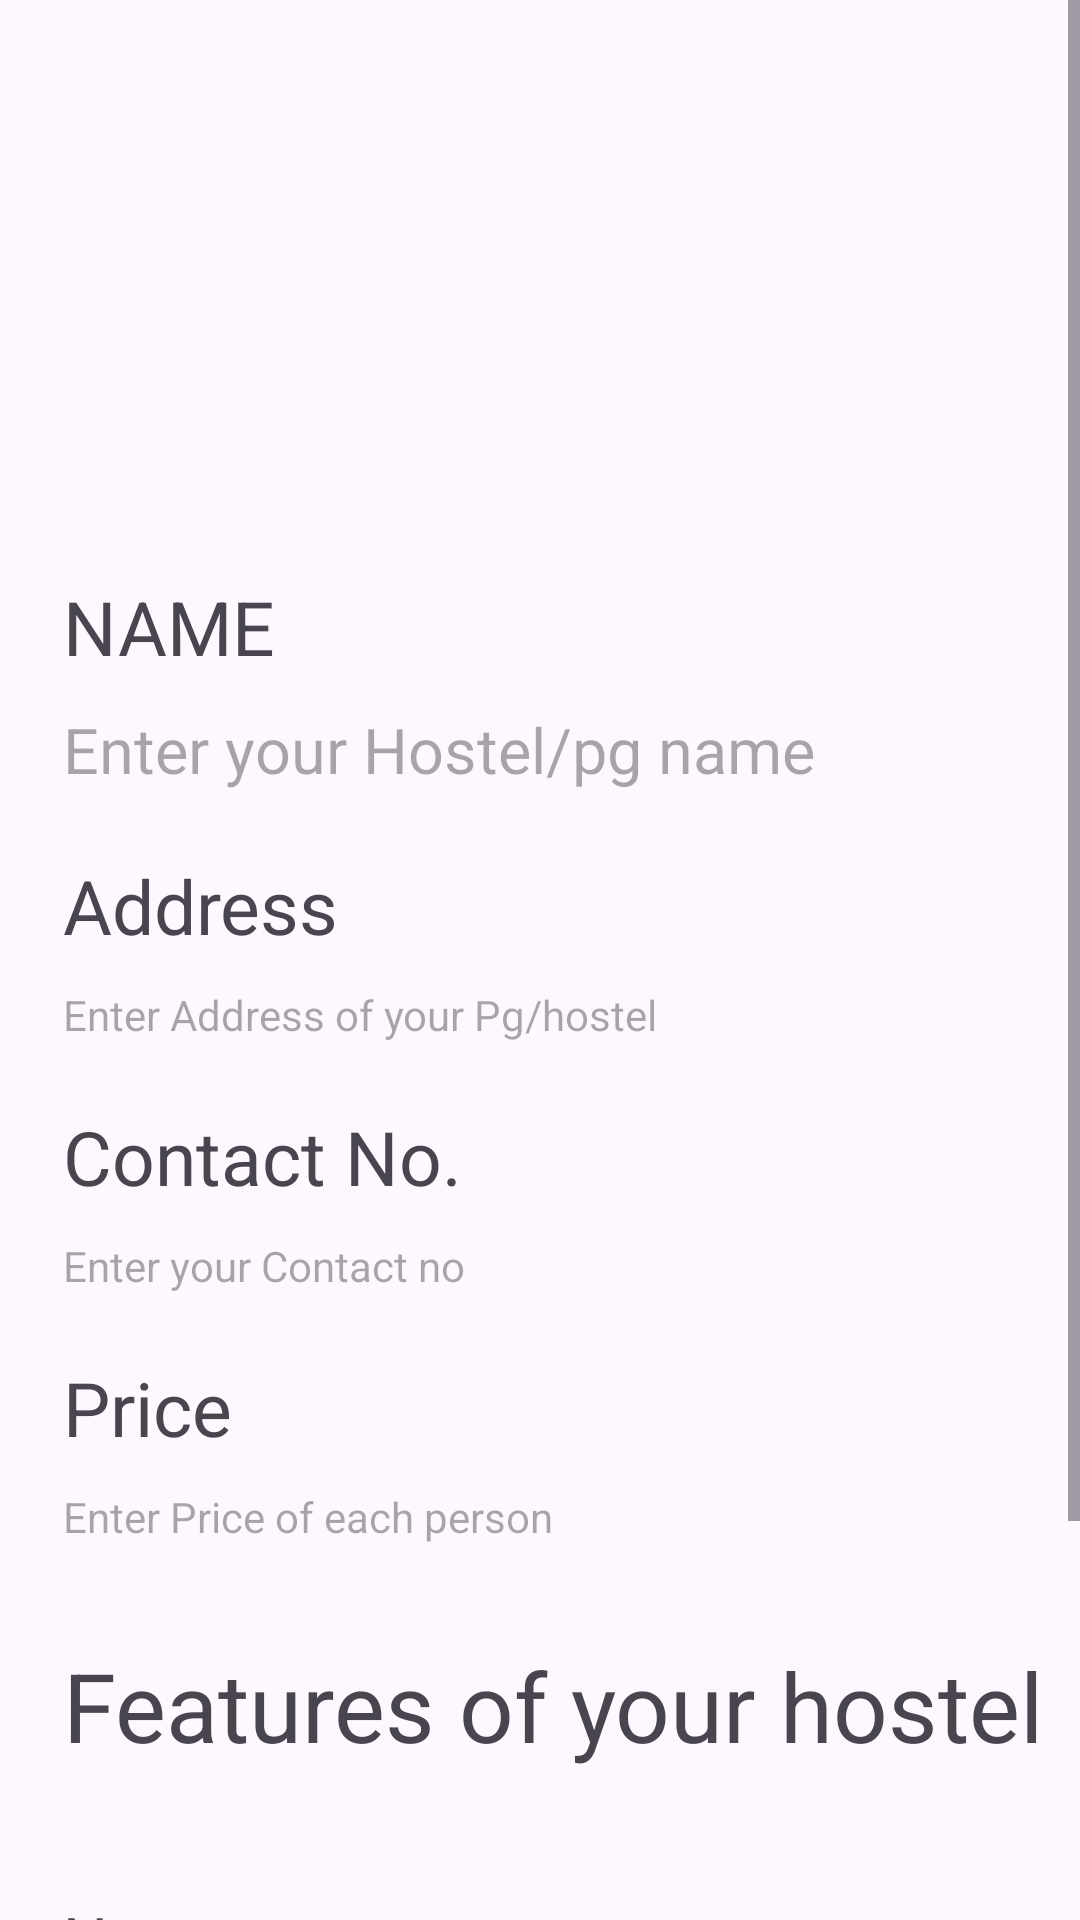

This screen was rendered from an Android layout file. Write that file and the resources it references.
<!-- AndroidManifest.xml: application theme Theme.FindYourRoommates -->
<!-- res/layout/hosteldetail.xml -->
<?xml version="1.0" encoding="utf-8"?>
<RelativeLayout
    xmlns:android="http://schemas.android.com/apk/res/android"
    android:layout_width="match_parent"
    android:layout_height="match_parent">

    <ScrollView
        android:layout_width="match_parent"


        android:layout_height="match_parent">



        <LinearLayout
            android:layout_width="match_parent"
            android:layout_height="wrap_content"
            android:layout_below="@+id/hostelpic"
            android:orientation="vertical">
            <ImageView
                android:layout_width="match_parent"
                android:layout_height="150dp"
                android:src="@drawable/person"
                android:id="@+id/sethotelpic"
                android:layout_marginTop="21dp"/>
            <TextView
                android:layout_width="wrap_content"
                android:layout_height="wrap_content"
                android:text="NAME"
                android:textSize="25dp"

                android:layout_marginTop="21dp"
                android:layout_marginLeft="21dp"
                android:id="@+id/txtname"/>
            <TextView
                android:layout_width="300dp"
                android:layout_height="wrap_content"
                android:hint="Enter your Hostel/pg name"
                android:textSize="21dp"
                android:layout_marginLeft="21dp"
                android:backgroundTint="#000"
                android:layout_marginTop="10dp"
                android:id="@+id/sethotelname"/>
            <TextView
                android:layout_width="wrap_content"
                android:layout_height="wrap_content"
                android:text="Address"
                android:textSize="25dp"
                android:layout_marginLeft="21dp"
                android:layout_marginTop="21dp"/>
            <TextView
                android:layout_width="300dp"
                android:layout_height="wrap_content"
                android:layout_marginLeft="21dp"
                android:backgroundTint="#000"
                android:id="@+id/sethoteladdress"
                android:layout_marginTop="10dp"
                android:hint="Enter Address of your Pg/hostel"/>
            <TextView
                android:layout_width="wrap_content"
                android:layout_height="wrap_content"
                android:text="Contact No."
                android:textSize="25dp"
                android:layout_marginLeft="21dp"
                android:layout_marginTop="21dp"/>
            <TextView
                android:layout_width="300dp"
                android:layout_height="wrap_content"
                android:layout_marginLeft="21dp"
                android:backgroundTint="#000"
                android:inputType="number"
                android:id="@+id/sethotelphone"
                android:layout_marginTop="10dp"
                android:hint="Enter your Contact no"/>
            <TextView
                android:layout_width="wrap_content"
                android:layout_height="wrap_content"
                android:text="Price"
                android:textSize="25dp"
                android:layout_marginLeft="21dp"
                android:layout_marginTop="21dp"/>
            <TextView
                android:layout_width="300dp"
                android:layout_height="wrap_content"
                android:layout_marginLeft="21dp"
                android:backgroundTint="#000"
                android:layout_marginTop="10dp"
                android:inputType="number"
                android:id="@+id/sethotelprice"
                android:hint="Enter Price of each person"/>


            <TextView
                android:layout_width="wrap_content"
                android:layout_height="wrap_content"
                android:text="Features of your hostel"
                android:textSize="32dp"
                android:layout_marginLeft="21dp"
                android:layout_marginTop="32dp"/>

            <LinearLayout
                android:layout_width="wrap_content"
                android:layout_marginLeft="21dp"
                android:layout_marginTop="42dp"
                android:layout_height="wrap_content"
                android:orientation="horizontal">
                <TextView
                    android:layout_width="wrap_content"
                    android:layout_height="wrap_content"
                    android:text="Near metro:"
                    android:textSize="21dp"/>
                <TextView
                    android:layout_width="wrap_content"
                    android:layout_height="wrap_content"
                    android:hint="Enter yes or no"
                    android:id="@+id/sethotelnearmetro"
                    android:layout_marginLeft="21dp"/>
            </LinearLayout>
            <LinearLayout
                android:layout_width="wrap_content"
                android:layout_marginLeft="21dp"
                android:layout_marginTop="42dp"
                android:layout_height="wrap_content"
                android:orientation="horizontal">
                <TextView
                    android:layout_width="wrap_content"
                    android:layout_height="wrap_content"
                    android:text="Food quality:"
                    android:textSize="21dp"/>
                <TextView
                    android:layout_width="wrap_content"
                    android:layout_height="wrap_content"
                    android:id="@+id/sethotelfood"
                    android:hint="Enter food quality"
                    android:layout_marginLeft="21dp"/>
            </LinearLayout>
            <LinearLayout
                android:layout_width="wrap_content"
                android:layout_marginLeft="21dp"
                android:layout_marginTop="42dp"
                android:layout_height="wrap_content"
                android:orientation="horizontal">
                <TextView
                    android:layout_width="wrap_content"
                    android:layout_height="wrap_content"
                    android:text="Near Market:"
                    android:textSize="21dp"/>
                <TextView
                    android:layout_width="wrap_content"
                    android:layout_height="wrap_content"
                    android:hint="Enter Market name near form hostel"
                    android:id="@+id/sethotelmarket"
                    android:layout_marginLeft="21dp"/>
            </LinearLayout>



        </LinearLayout>

    </ScrollView>


</RelativeLayout>
<!-- resources referenced by this layout -->
<resources>
  <style name="Theme.FindYourRoommates" parent="Base.Theme.FindYourRoommates" />
  <style name="Base.Theme.FindYourRoommates" parent="Theme.Material3.DayNight.NoActionBar">
          
          
      </style>
</resources>
